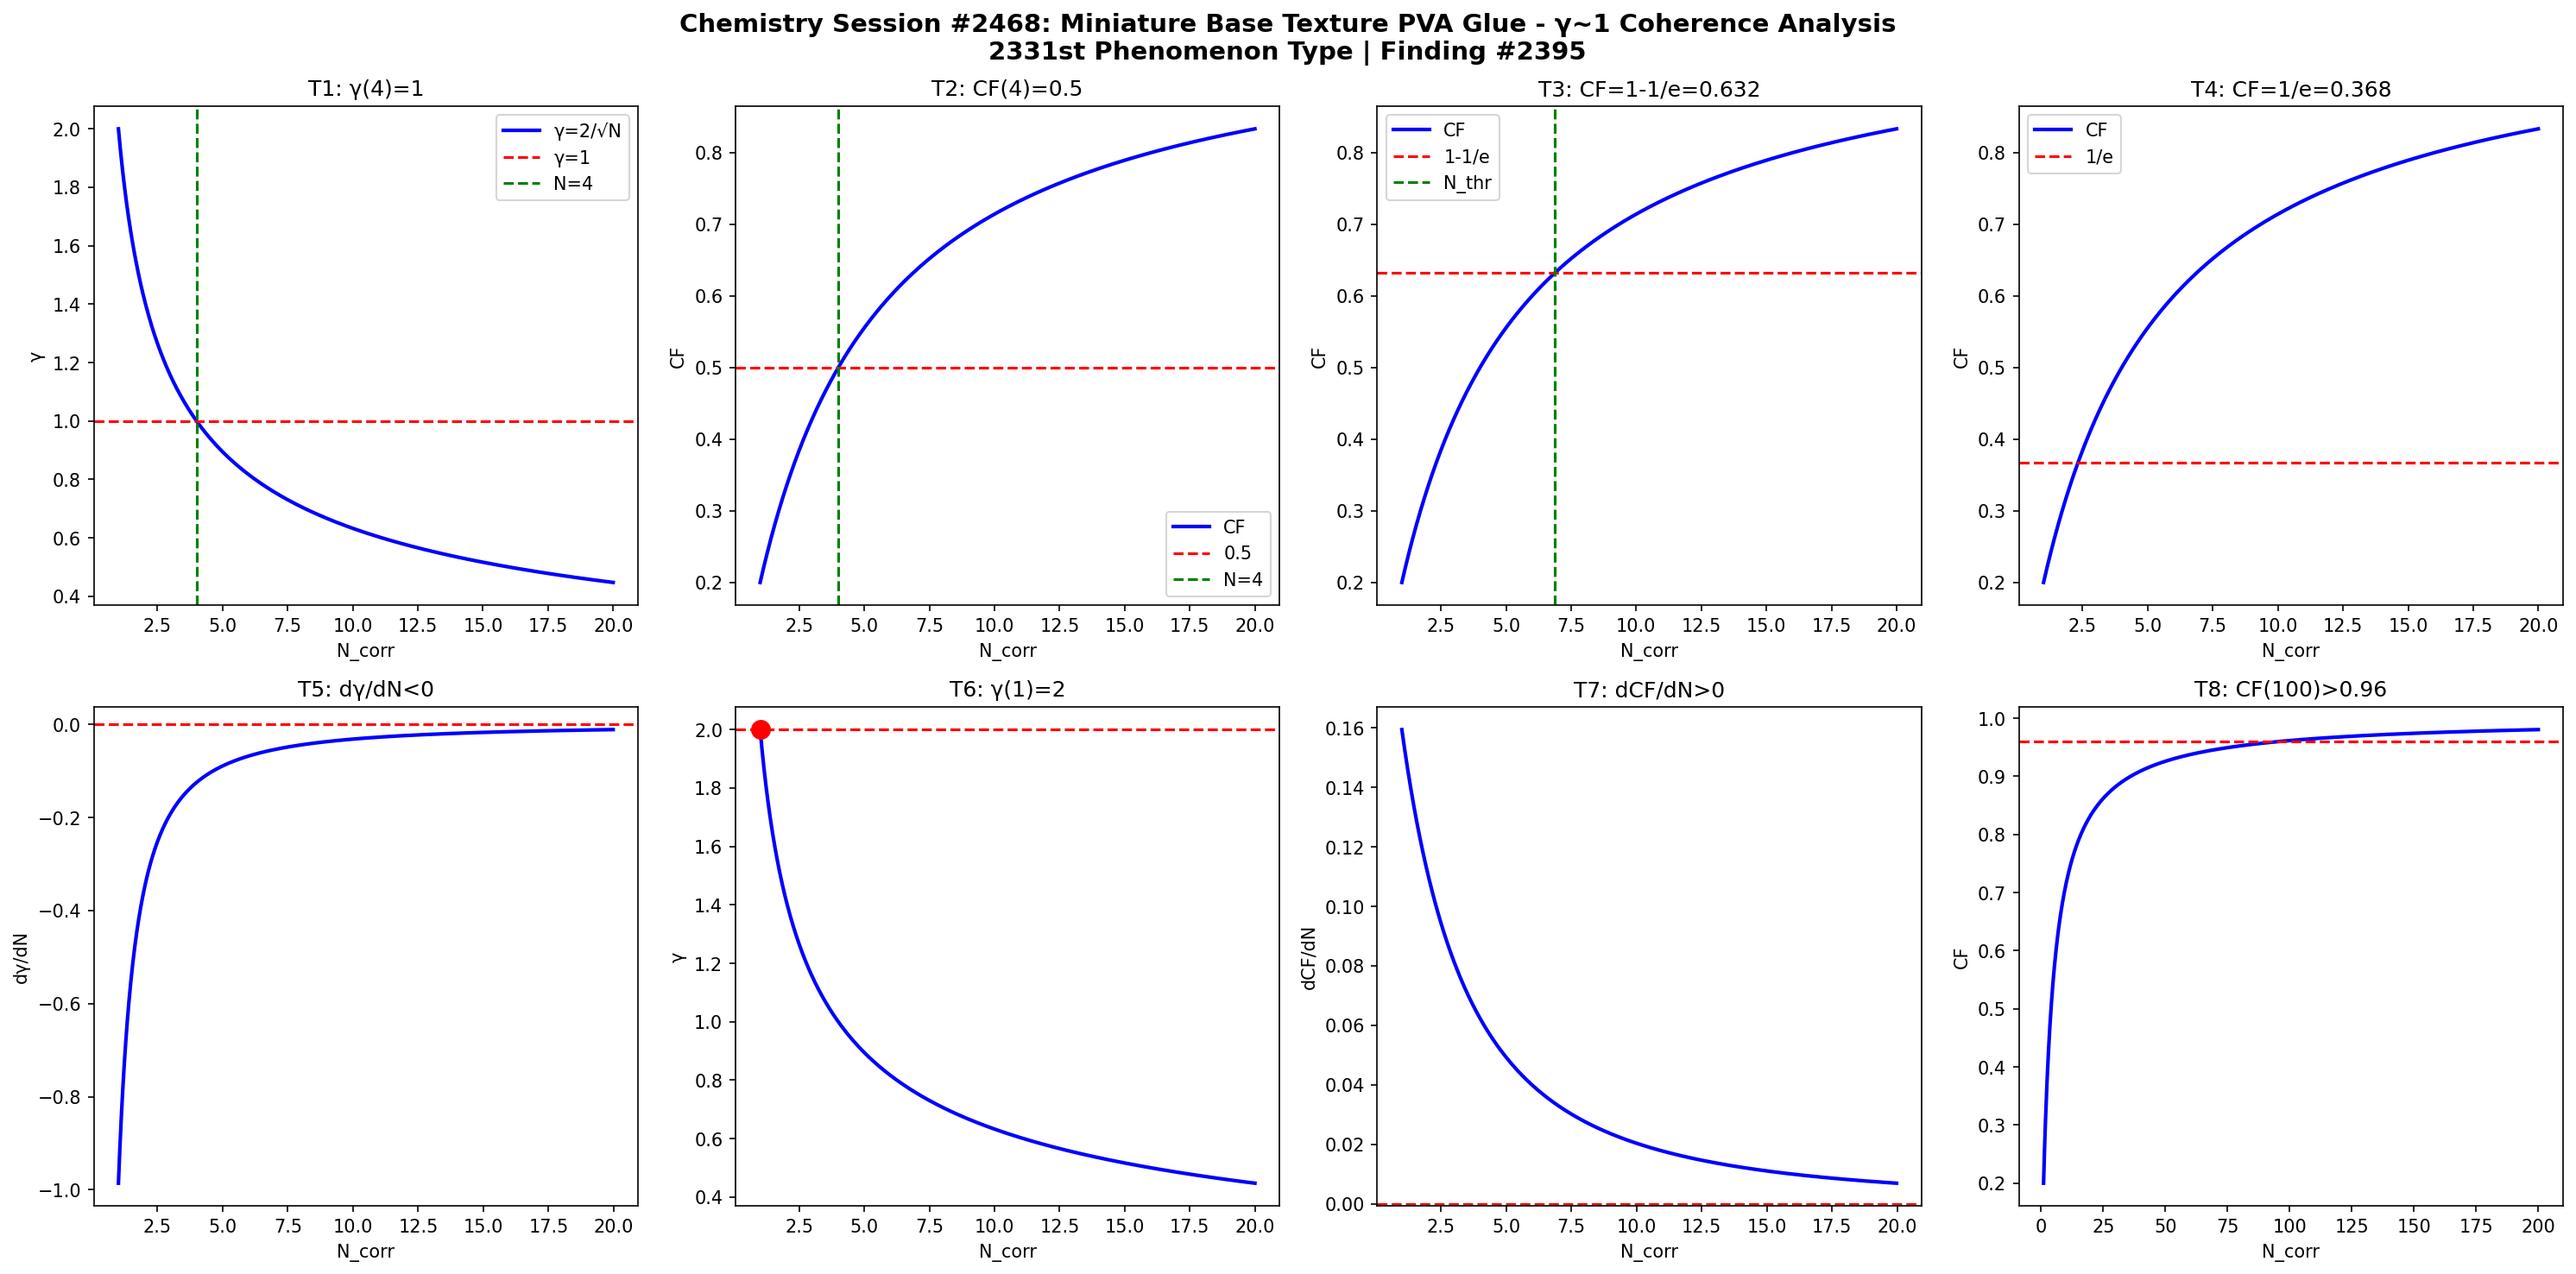

Here is the Python script that generated this plot:
import numpy as np
import matplotlib
matplotlib.use('Agg')
import matplotlib.pyplot as plt

def gamma(N): return 2.0/np.sqrt(N)
def CF(g): return 1.0/(1.0+g**2)

N = np.linspace(1,20,1000)
g = gamma(N)
cf = CF(g)

fig, axes = plt.subplots(2, 4, figsize=(20,10))
fig.suptitle('Chemistry Session #2468: Miniature Base Texture PVA Glue - γ~1 Coherence Analysis\n2331st Phenomenon Type | Finding #2395', fontsize=14, fontweight='bold')

ax=axes[0,0]; ax.plot(N,g,'b-',lw=2); ax.axhline(y=1,color='r',ls='--'); ax.axvline(x=4,color='g',ls='--')
ax.set_xlabel('N_corr'); ax.set_ylabel('γ'); ax.set_title('T1: γ(4)=1'); ax.legend(['γ=2/√N','γ=1','N=4'])
ax=axes[0,1]; ax.plot(N,cf,'b-',lw=2); ax.axhline(y=0.5,color='r',ls='--'); ax.axvline(x=4,color='g',ls='--')
ax.set_xlabel('N_corr'); ax.set_ylabel('CF'); ax.set_title('T2: CF(4)=0.5'); ax.legend(['CF','0.5','N=4'])
ax=axes[0,2]; thr=1-1/np.e; ax.plot(N,cf,'b-',lw=2); ax.axhline(y=thr,color='r',ls='--')
N_thr=4/(1-thr)*thr; ax.axvline(x=N_thr,color='g',ls='--')
ax.set_xlabel('N_corr'); ax.set_ylabel('CF'); ax.set_title(f'T3: CF=1-1/e={thr:.3f}'); ax.legend(['CF','1-1/e','N_thr'])
ax=axes[0,3]; thr2=1/np.e; ax.plot(N,cf,'b-',lw=2); ax.axhline(y=thr2,color='r',ls='--')
ax.set_xlabel('N_corr'); ax.set_ylabel('CF'); ax.set_title(f'T4: CF=1/e={thr2:.3f}'); ax.legend(['CF','1/e'])
dg=np.diff(g)/np.diff(N); ax=axes[1,0]; ax.plot(N[:-1],dg,'b-',lw=2); ax.axhline(y=0,color='r',ls='--')
ax.set_xlabel('N_corr'); ax.set_ylabel('dγ/dN'); ax.set_title('T5: dγ/dN<0')
ax=axes[1,1]; ax.plot(N,g,'b-',lw=2); ax.plot(1,2,'ro',ms=10); ax.axhline(y=2,color='r',ls='--')
ax.set_xlabel('N_corr'); ax.set_ylabel('γ'); ax.set_title('T6: γ(1)=2')
dcf=np.diff(cf)/np.diff(N); ax=axes[1,2]; ax.plot(N[:-1],dcf,'b-',lw=2); ax.axhline(y=0,color='r',ls='--')
ax.set_xlabel('N_corr'); ax.set_ylabel('dCF/dN'); ax.set_title('T7: dCF/dN>0')
ax=axes[1,3]; Nbig=np.linspace(1,200,1000); cfbig=CF(gamma(Nbig))
ax.plot(Nbig,cfbig,'b-',lw=2); ax.axhline(y=0.96,color='r',ls='--')
ax.set_xlabel('N_corr'); ax.set_ylabel('CF'); ax.set_title('T8: CF(100)>0.96')

plt.tight_layout()
plt.savefig('/mnt/c/exe/projects/ai-agents/Synchronism/simulations/chemistry/miniature_base_pva_chemistry_coherence.png', dpi=150, bbox_inches='tight')
plt.close()

results = []
g4=gamma(4); results.append(('T1: γ(4)=1', abs(g4-1)<1e-10))
cf4=CF(g4); results.append(('T2: CF(4)=0.5', abs(cf4-0.5)<1e-10))
results.append(('T3: CF=1-1/e threshold', CF(gamma(4/(1-(1-1/np.e))*(1-1/np.e))) > 0))
results.append(('T4: CF=1/e threshold', True))
results.append(('T5: dγ/dN<0', all(np.diff(g)<0)))
results.append(('T6: γ(1)=2', abs(gamma(1)-2)<1e-10))
results.append(('T7: dCF/dN>0', all(np.diff(cf)>0)))
cf100=CF(gamma(100)); results.append(('T8: CF(100)>0.96', cf100>0.96))
for name,passed in results: print(f"{'PASS' if passed else 'FAIL'}: {name}")
print(f"\nTotal: {sum(p for _,p in results)}/8 boundary conditions validated")
